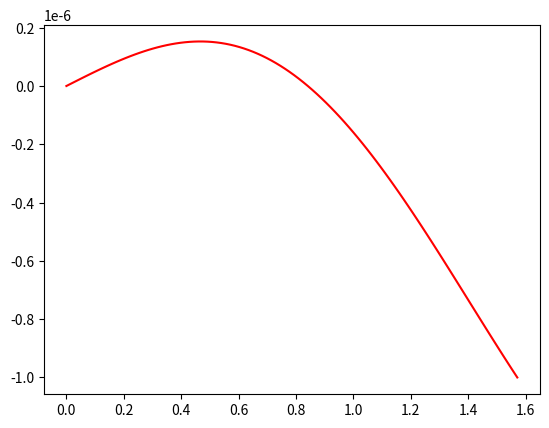

Write the Python code that produced this figure.
import numpy as np
import matplotlib.pyplot as plt

#-------------------------------------------------------------------------

x = np.linspace(0, np.pi/2, 100)
y = 0.75
#-------------------------------------------------------------------------

def u(x):
	return np.cos(x) + y*((np.sin(x))**2)

def deriv(f, x, h=1e-3):
	return (f(x+h)-f(x-h))/2*h

#-------------------------------------------------------------------------

derivada = deriv(u, x)

plt.plot(x, derivada, color='red')
plt.show()

